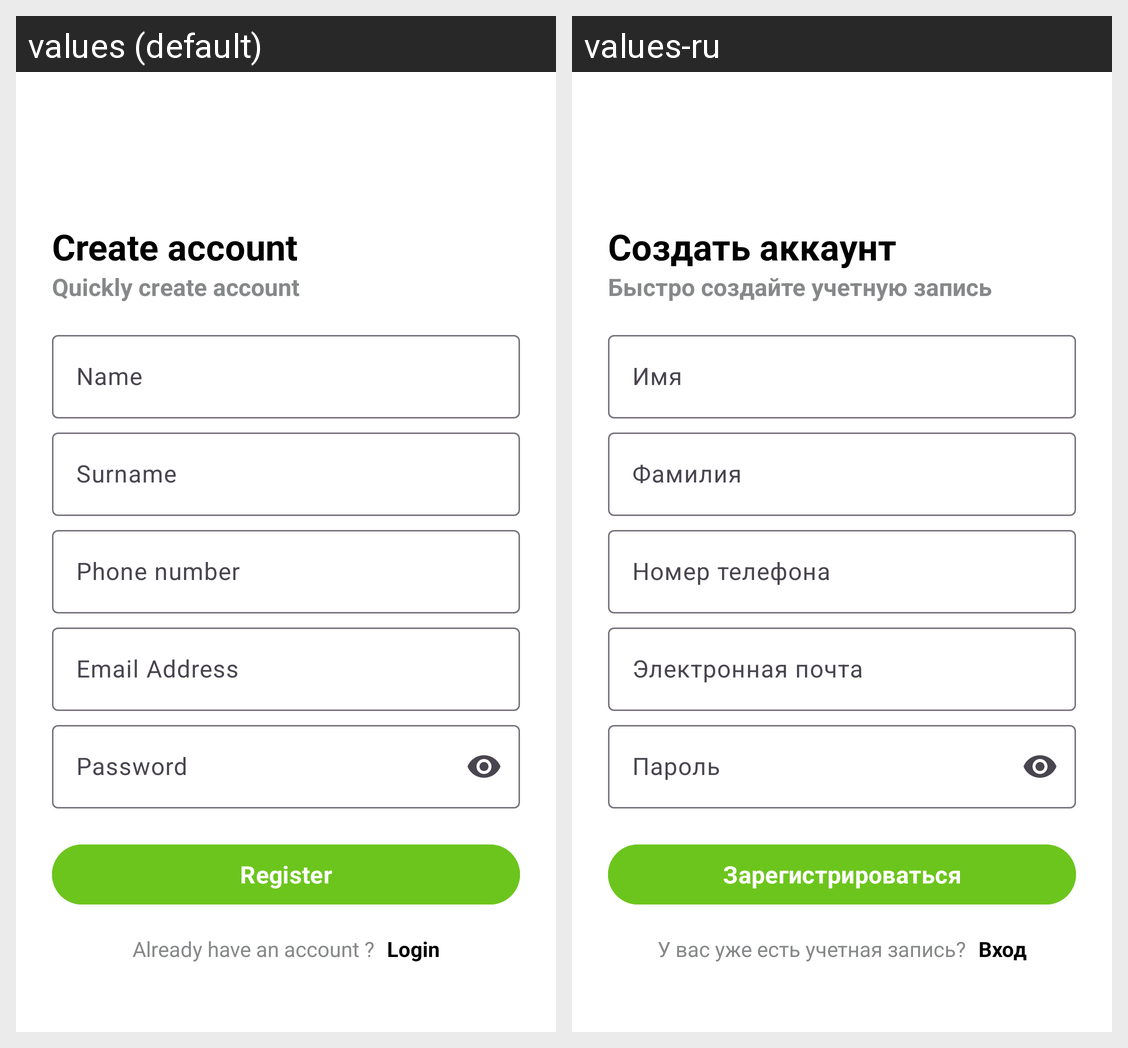

The same Android screen rendered under two of its app's locales, left to right. List the strings drawn on it with the default value and each locale's translation.
Android screen res/layout/fragment_register.xml rendered under 2 locales, left to right: values (default), values-ru. Device: Nexus 5 (rendered at 1080×1920; each locale shown at half size, 540×960, under a caption strip naming it); theme Theme.YummyExpress.
Strings drawn on this screen, with the default value and each locale's value (text and hints the layout hard-codes, and strings that could not be matched under every locale, appear in the picture but are not listed):

create_account
  values: Create account
  values-ru: Создать аккаунт

quickly_create_account
  values: Quickly create account
  values-ru: Быстро создайте учетную запись

name
  values: Name
  values-ru: Имя

surname
  values: Surname
  values-ru: Фамилия

phone_number
  values: Phone number
  values-ru: Номер телефона

email_address
  values: Email Address
  values-ru: Электронная почта

password
  values: Password
  values-ru: Пароль

register
  values: Register
  values-ru: Зарегистрироваться

already_have_an_account
  values: Already have an account ?
  values-ru: У вас уже есть учетная запись?

login
  values: Login
  values-ru: Вход
